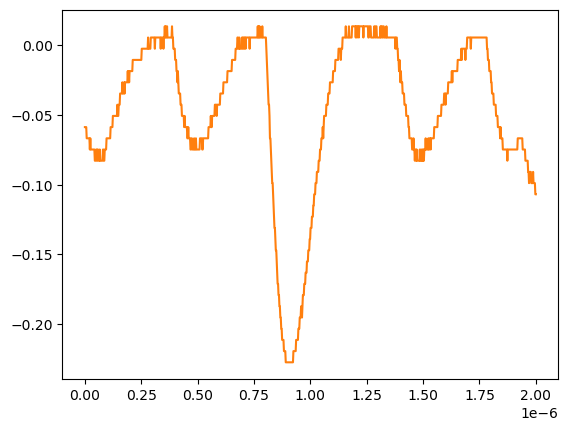

Values plotted in this chart, from the file beside it:
# KEYSIGHT TECHNOLOGIES, MSO-X 3024T, MY58262555, 07.30.2019051434
# time, 1
# 2024-07-24 15:42:05.596915
0.000000000000000000e+00, -5.859299999999999925e-02
2.002002002002001797e-09, -5.859299999999999925e-02
4.004004004004003593e-09, -5.859299999999999925e-02
6.006006006006005804e-09, -5.859299999999999925e-02
8.008008008008007187e-09, -6.663320000000000354e-02
1.001001001001000857e-08, -6.663320000000000354e-02
1.201201201201201161e-08, -6.663320000000000354e-02
1.401401401401401299e-08, -6.663320000000000354e-02
1.601601601601601437e-08, -6.663320000000000354e-02
1.801801801801801741e-08, -6.663320000000000354e-02
2.002002002002001714e-08, -6.663320000000000354e-02
2.202202202202202018e-08, -7.467340000000000089e-02
2.402402402402402322e-08, -6.663320000000000354e-02
2.602602602602602294e-08, -7.467340000000000089e-02
2.802802802802802598e-08, -7.467340000000000089e-02
3.003003003003002571e-08, -7.467340000000000089e-02
3.203203203203202875e-08, -7.467340000000000089e-02
3.403403403403403179e-08, -7.467340000000000089e-02
3.603603603603603482e-08, -7.467340000000000089e-02
3.803803803803803124e-08, -7.467340000000000089e-02
4.004004004004003428e-08, -7.467340000000000089e-02
4.204204204204203732e-08, -7.467340000000000089e-02
4.404404404404404036e-08, -8.271359999999999824e-02
4.604604604604604339e-08, -8.271359999999999824e-02
4.804804804804804643e-08, -8.271359999999999824e-02
5.005005005005004285e-08, -7.467340000000000089e-02
5.205205205205204589e-08, -7.467340000000000089e-02
5.405405405405404893e-08, -8.271359999999999824e-02
5.605605605605605196e-08, -7.467340000000000089e-02
5.805805805805805500e-08, -7.467340000000000089e-02
6.006006006006005142e-08, -8.271359999999999824e-02
6.206206206206205446e-08, -8.271359999999999824e-02
6.406406406406405750e-08, -8.271359999999999824e-02
6.606606606606606053e-08, -7.467340000000000089e-02
6.806806806806806357e-08, -8.271359999999999824e-02
7.007007007007006661e-08, -8.271359999999999824e-02
7.207207207207206965e-08, -8.271359999999999824e-02
7.407407407407407268e-08, -8.271359999999999824e-02
7.607607607607606249e-08, -8.271359999999999824e-02
7.807807807807806552e-08, -8.271359999999999824e-02
8.008008008008006856e-08, -7.467340000000000089e-02
8.208208208208207160e-08, -7.467340000000000089e-02
8.408408408408407464e-08, -8.271359999999999824e-02
8.608608608608607767e-08, -8.271359999999999824e-02
8.808808808808808071e-08, -7.467340000000000089e-02
9.009009009009008375e-08, -7.467340000000000089e-02
9.209209209209208679e-08, -7.467340000000000089e-02
9.409409409409408982e-08, -7.467340000000000089e-02
9.609609609609609286e-08, -6.663320000000000354e-02
9.809809809809808266e-08, -6.663320000000000354e-02
1.001001001001000857e-07, -6.663320000000000354e-02
1.021021021021020887e-07, -6.663320000000000354e-02
1.041041041041040918e-07, -6.663320000000000354e-02
1.061061061061060948e-07, -6.663320000000000354e-02
1.081081081081080979e-07, -6.663320000000000354e-02
1.101101101101101009e-07, -6.663320000000000354e-02
1.121121121121121039e-07, -6.663320000000000354e-02
1.141141141141141070e-07, -5.859299999999999925e-02
... 942 more rows
